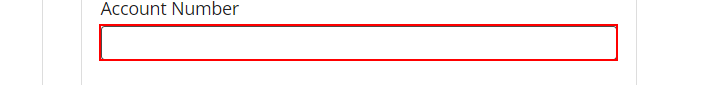
Task: Get invoices information from QGold
Workflow: LoginQgold

Step 1: type "ArrConfig["QR_AccountNumber"].ToString()" into the text box 'accountnumber'

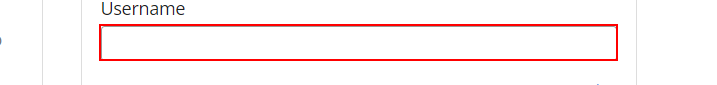
Step 2: type "ArrConfig["QR_Username"].ToString()" into the text box

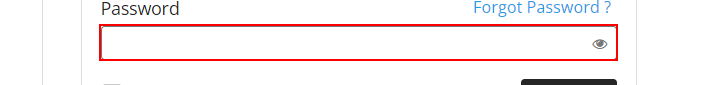
Step 3: type "ArrConfig["QR_Password"].ToString()" into the text box

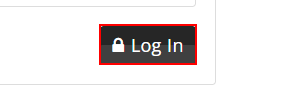
Step 4: click on the button
